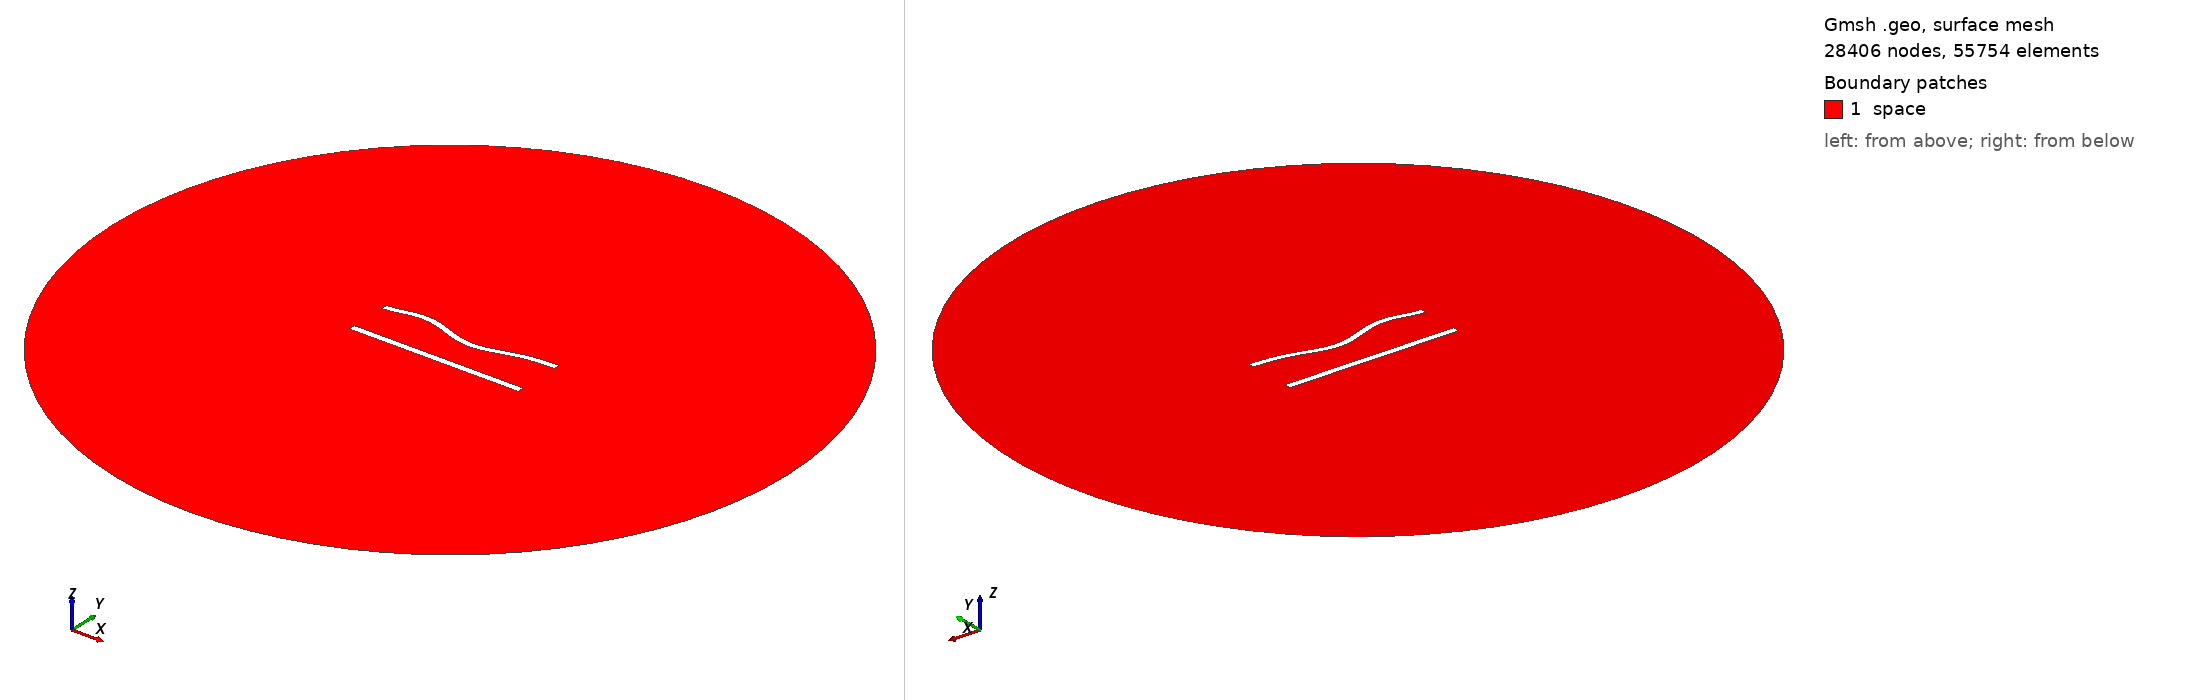

Gmsh geometry script, surface-meshed: 28406 nodes, 55754 surface elements. Boundary patches (legend numbers): 1 space. Left view from above one corner, right view from below the opposite corner. Legend entries are the model's physical surfaces. The drawing asked Gmsh for element sizes between 1% and 20% of the model's largest extent; the script's own settings can give other sizes.

=== 603.geo (drawn) ===
//---------------------------------------
// Geometry kernel
//---------------------------------------

SetFactory("OpenCASCADE");



//---------------------------------------
// Parameters of the geometry
//---------------------------------------

// Overetch of the upper plate
overetch = 0.125;

// Distance between the plates
distance = 25.0;

// Discretization over the x axis (for the deformation)
nx = 50; 

// Length of the plate
L = 100 - overetch; 

// Number of modes
n = 4; 

// 1st mode coefficient
coeff(1) = 0.0;
beta(1) = 0.596864 * 3.1415926535 / L;

// 2nd mode coefficient
coeff(2) = -1.5;
beta(2) = 1.49418 * 3.1415926535 / L;

// 3rd mode coefficient
coeff(3) = 1.5;
beta(3) = 2.50025 * 3.1415926535 / L;

// 4th mode coefficient
coeff(4) = 1.5;
beta(4) = 3.49999 * 3.1415926535 / L;



//---------------------------------------
// Upper plate (deformed rectangle)
//---------------------------------------

// Coordiantes of the upper plate
xmin = -50;
xmax = 50 - overetch;

// Height of the upper plate
yheight = 4 - 2 * overetch;

// Indexes of the points
UpperID[] = {};
LowerID[] = {};
LeftID[] = {};
RightID[] = {};

// Point index
p = 1;

// Horizontal edges
For i In {1:nx}
    x = xmin + (i-1)*(xmax - xmin)/(nx-1);

    y_bottom = distance / 2 + overetch;
    For j In {1:n}
        C = (Cosh(beta(j)*L) + Cos(beta(j)*L)) / (Sinh(beta(j)*L) + Sin(beta(j)*L));
        y_bottom  = y_bottom + coeff(j) * (Cosh(beta(j)*(x+50)) - Cos(beta(j)*(x+50)) - C * (Sinh(beta(j)*(x+50)) - Sin(beta(j)*(x+50))));
    EndFor

    y_top = y_bottom + yheight;

    Point(p) = {x, y_top, 0, 1.0};
    UpperID[i] = p;
    p = p + 1;

    Point(p) = {x, y_bottom, 0, 1.0};
    LowerID[i] = p;
    p = p + 1;
EndFor

// Create point lists
UpperPts[] = {}; LowerPts[] = {};
For i In {1:nx}
  UpperPts[] += {UpperID[i]};
  LowerPts[] += {LowerID[i]};
EndFor

// Build splines
Spline(1) = {UpperPts[]};
Spline(2) = {LowerPts[]};
Line(3) = {LowerPts[nx-1], UpperPts[nx-1]};
Line(4) = {LowerPts[0], UpperPts[0]};

// Build the plane surface
Curve Loop(1) = {2, 3, -1, -4};
Plane Surface(1) = {1};



//---------------------------------------
// Lower plate (rectangle)
//---------------------------------------

// Vertices
Point(1001) = {-50, -distance/2, 0, 1.0};
Point(1002) = { 50, -distance/2, 0, 1.0};
Point(1003) = { 50,  -distance/2 + 4, 0, 1.0};
Point(1004) = {-50,  -distance/2 + 4, 0, 1.0};

// Edges
Line(5) = {1001, 1002};
Line(6) = {1002, 1003};
Line(7) = {1003, 1004};
Line(8) = {1004, 1001};

// Plane surface
Line Loop(2) = {5, 6, 7, 8};
Plane Surface(2) = {2}; 



//---------------------------------------
// Outer (fictious) boundary
//---------------------------------------

// Points
Point(1005) = {0, 0, 0};       // Center
Point(1006) = {200, 0, 0};     // Start point
Point(1007) = {0, 200, 0};     // 90 degrees
Point(1008) = {-200, 0, 0};    // 180 degrees
Point(1009) = {0, -200, 0};    // 270 degrees

// Circle arcs (each needs start, center, end)
Circle(9) = {1006, 1005, 1007};
Circle(10) = {1007, 1005, 1008};
Circle(11) = {1008, 1005, 1009};
Circle(12) = {1009, 1005, 1006};

// Plane surface for the entire domain
Curve Loop(3) = {9, 10, 11, 12};
Surface(3) = {3};

// Subtract the plates from the whole domain to obtain the actual domain where we want to solve the equations
BooleanDifference{ Surface{3}; Delete; }{ Surface{1}; Surface{2}; Delete; }




//---------------------------------------
// Transfinite Lines/Curves
//---------------------------------------

// Set the number of points on the boundaries
r = 6;
d = 0.15;

// Plates
Transfinite Curve {1} = 50*r/4 Using Progression 1;
Transfinite Line {2} = 50*r Using Progression 1;
Transfinite Curve {3, 4} = 2*r Using Progression 1+d;
Transfinite Line {5} = 50*r/4 Using Progression 1;
Transfinite Line {7} = 50*r Using Progression 1;
Transfinite Line {6} = 2*r Using Progression 1-d;
Transfinite Line {8} = 2*r Using Progression 1+d;

// Outer boundary
Transfinite Line {9, 10, 11, 12} = 20 Using Progression 1;



//---------------------------------------
// Physical groups
//---------------------------------------                

// Physical curves (boundaries)
Physical Line("force_segment", 10) = {2};
Physical Line("upper_plate", 11) = {1, 3, 4};
Physical Line("lower_plate", 12) = {5, 6, 7, 8};
Physical Line("boundary", 20) = {9, 10, 11, 12};

// Physical Surfaces
Physical Surface("space", 30) = {3};



//---------------------------------------
// 6. Generate the Mesh
//---------------------------------------

// 2D mesh generation
Mesh 2;
